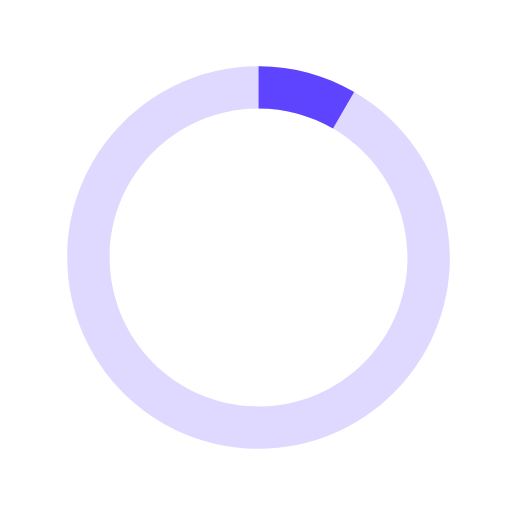
t = 0.00 s
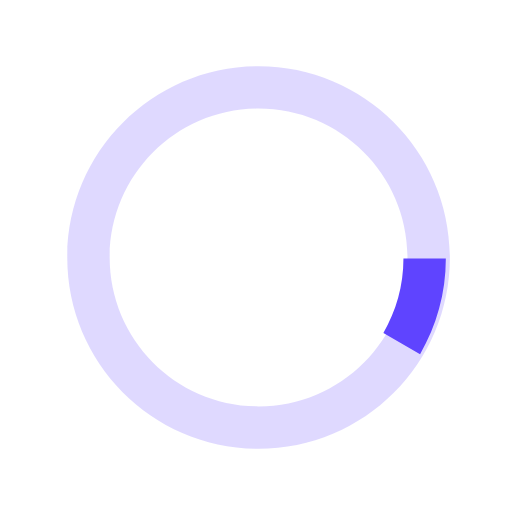
t = 0.13 s
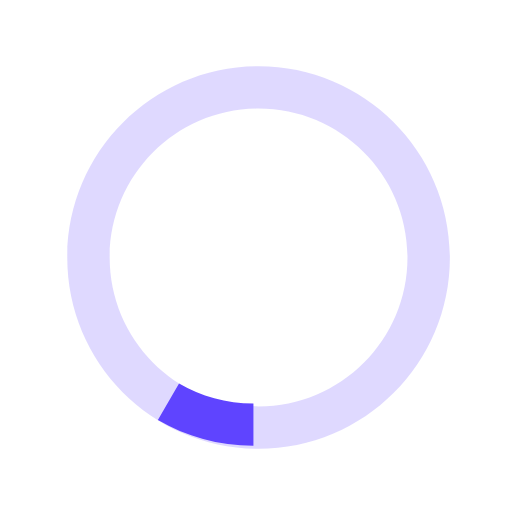
t = 0.25 s
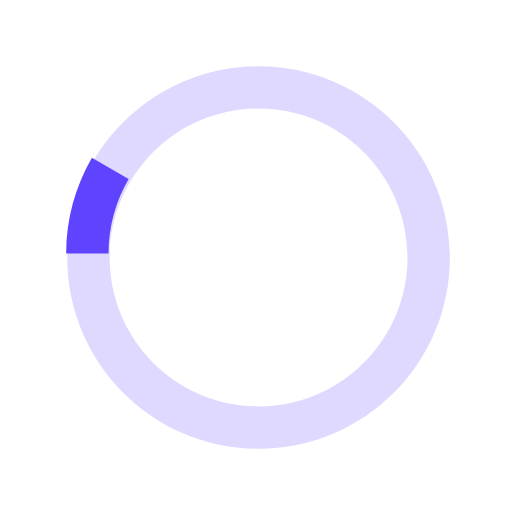
t = 0.38 s

The animated SVG that drew these frames (rendered in a browser with its animation timeline set to each time). Animation: 1 SMIL element (animateTransform=1); one cycle of 0.50 s, repeats indefinitely.

<svg version="1.1" id="loader-1" xmlns="http://www.w3.org/2000/svg" xmlns:xlink="http://www.w3.org/1999/xlink" x="0px" y="0px" width="40px" height="40px" viewBox="0 0 40 40" enable-background="new 0 0 40 40" xml:space="preserve">
    <path opacity="0.2" fill="#5f44ff" d="M20.201,5.169c-8.254,0-14.946,6.692-14.946,14.946c0,8.255,6.692,14.946,14.946,14.946
    s14.946-6.691,14.946-14.946C35.146,11.861,28.455,5.169,20.201,5.169z M20.201,31.749c-6.425,0-11.634-5.208-11.634-11.634
    c0-6.425,5.209-11.634,11.634-11.634c6.425,0,11.633,5.209,11.633,11.634C31.834,26.541,26.626,31.749,20.201,31.749z" />
    <path fill="#5f44ff" d="M26.013,10.047l1.654-2.866c-2.198-1.272-4.743-2.012-7.466-2.012h0v3.312h0
    C22.32,8.481,24.301,9.057,26.013,10.047z">
        <animateTransform attributeType="xml" attributeName="transform" type="rotate" from="0 20 20" to="360 20 20" dur="0.5s" repeatCount="indefinite" />
    </path>
</svg>
